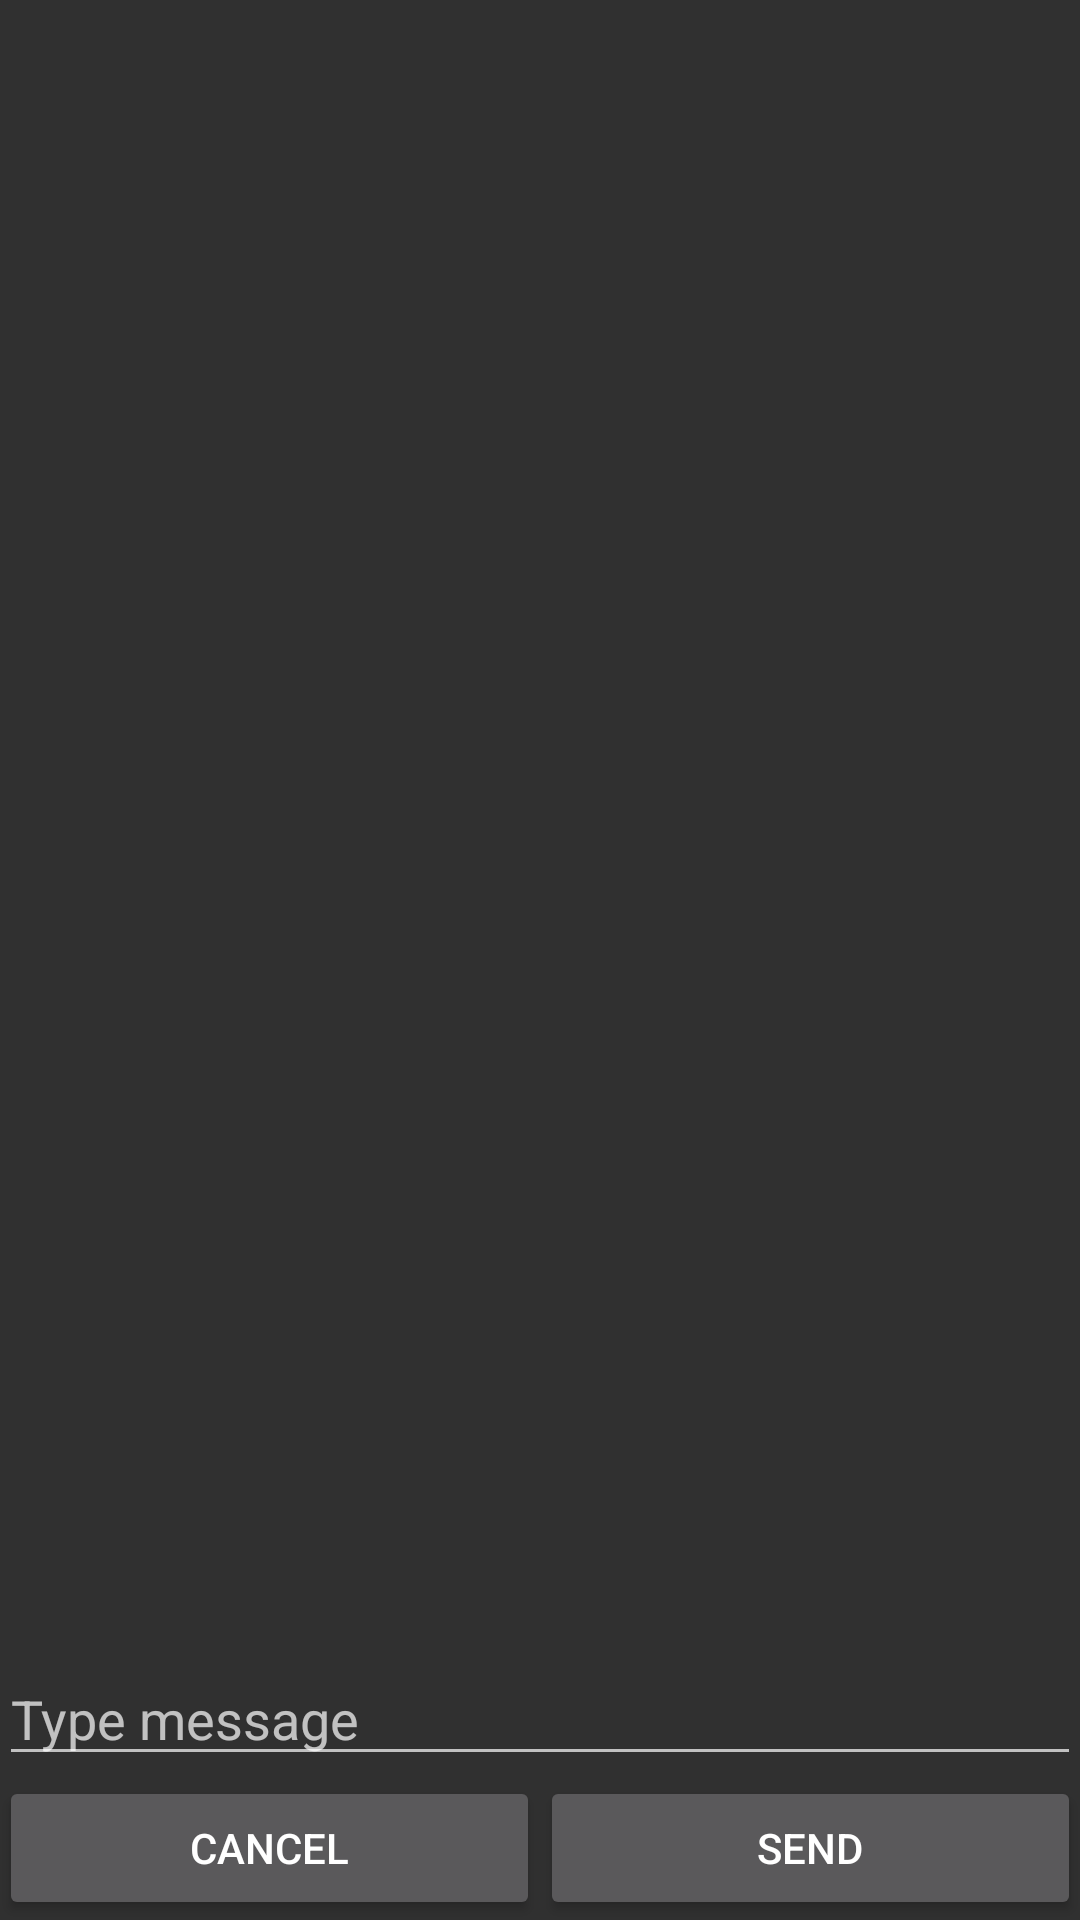

Reconstruct the res/layout file that produces this screen, plus the resources it refers to.
<!-- AndroidManifest.xml: activity theme Theme.AppCompat.NoActionBar -->
<!-- res/layout/activity_send_photo.xml -->
<RelativeLayout xmlns:android="http://schemas.android.com/apk/res/android"
                xmlns:tools="http://schemas.android.com/tools"
                android:layout_width="match_parent"
                android:layout_height="match_parent"
                android:paddingLeft="@dimen/activity_horizontal_margin"
                android:paddingRight="@dimen/activity_horizontal_margin"
                android:paddingTop="@dimen/activity_vertical_margin"
                android:paddingBottom="@dimen/activity_vertical_margin"
                tools:context="example.com.twinchat.SendPhotoActivity">


    <ImageView
        android:layout_width="wrap_content"
        android:layout_height="wrap_content"
        android:id="@+id/sendPhotoImg"
        android:layout_centerVertical="true"
        android:layout_centerHorizontal="true"/>

    <Button
        android:layout_width="wrap_content"
        android:layout_height="wrap_content"
        android:text="@string/btn_cancel_text"
        android:id="@+id/btnCancel"
        android:layout_alignParentBottom="true"
        android:layout_alignParentLeft="true"
        android:layout_alignParentStart="true"
        android:layout_toLeftOf="@+id/sendPhotoImg"
        android:layout_toStartOf="@+id/sendPhotoImg"/>

    <Button
        android:layout_width="match_parent"
        android:layout_height="wrap_content"
        android:text="@string/btn_send_text"
        android:id="@+id/btnSendPhoto"
        android:layout_alignBottom="@+id/btnCancel"
        android:layout_toEndOf="@+id/btnCancel"
        android:layout_alignLeft="@+id/sendPhotoImg"
        android:layout_alignStart="@+id/sendPhotoImg"/>

    <EditText
        android:layout_width="match_parent"
        android:layout_height="wrap_content"
        android:inputType="textMultiLine"
        android:ems="10"
        android:hint="@string/message_field_hint"
        android:id="@+id/PhotoDescriptionField"
        android:layout_above="@+id/btnCancel"
        android:layout_centerHorizontal="true"/>
</RelativeLayout>
<!-- resources referenced by this layout -->
<resources>
  <string name="btn_cancel_text">Cancel</string>
  <string name="btn_send_text">Send</string>
  <string name="message_field_hint">Type message</string>
</resources>
